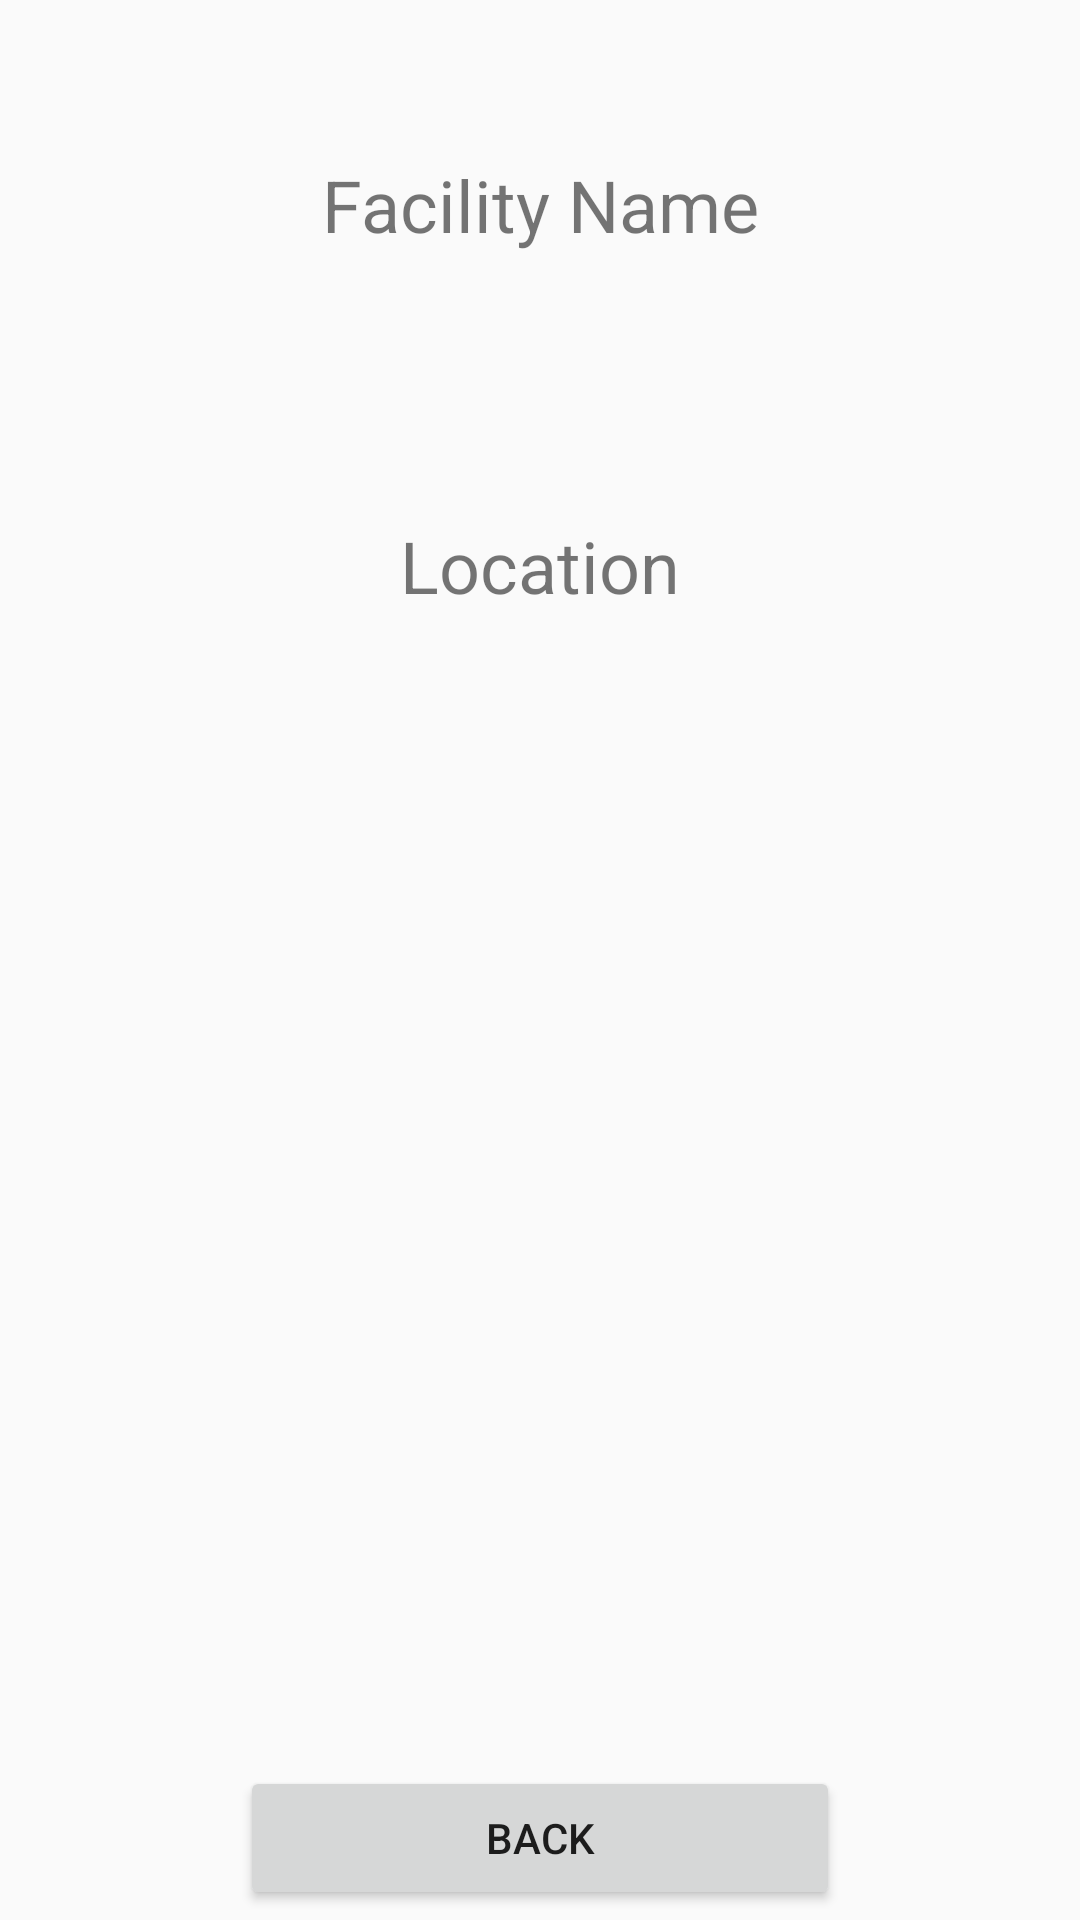

The Android layout XML behind this screen, and the referenced resources:
<!-- AndroidManifest.xml: application theme Theme.Quokkaevent -->
<!-- res/layout/admin_facility_details.xml -->
<?xml version="1.0" encoding="utf-8"?>
<androidx.constraintlayout.widget.ConstraintLayout xmlns:android="http://schemas.android.com/apk/res/android"
    xmlns:app="http://schemas.android.com/apk/res-auto"
    xmlns:tools="http://schemas.android.com/tools"
    android:layout_width="match_parent"
    android:layout_height="match_parent">

    <TextView
        android:id="@+id/facility_details_name"
        android:layout_width="wrap_content"
        android:layout_height="wrap_content"
        android:layout_marginTop="52dp"
        android:text="Facility Name"
        android:textSize="24sp"
        app:layout_constraintEnd_toEndOf="parent"
        app:layout_constraintStart_toStartOf="parent"
        app:layout_constraintTop_toTopOf="parent" />

    <TextView
        android:id="@+id/facility_details_location"
        android:layout_width="wrap_content"
        android:layout_height="wrap_content"
        android:layout_marginTop="88dp"
        android:text="Location"
        android:textSize="24sp"
        app:layout_constraintEnd_toEndOf="parent"
        app:layout_constraintStart_toStartOf="parent"
        app:layout_constraintTop_toBottomOf="@+id/facility_details_name" />

    <Button
        android:id="@+id/facility_details_back_button"
        android:layout_width="200dp"
        android:layout_height="wrap_content"
        android:layout_marginTop="384dp"
        android:text="Back"
        app:layout_constraintEnd_toEndOf="parent"
        app:layout_constraintHorizontal_bias="0.5"
        app:layout_constraintStart_toStartOf="parent"
        app:layout_constraintTop_toBottomOf="@+id/facility_details_location" />

    <Button
        android:id="@+id/delete_facility_button"
        android:layout_width="200dp"
        android:layout_height="wrap_content"
        android:layout_marginTop="16dp"
        android:text="Delete"
        app:layout_constraintEnd_toEndOf="parent"
        app:layout_constraintHorizontal_bias="0.5"
        app:layout_constraintStart_toStartOf="parent"
        app:layout_constraintTop_toBottomOf="@+id/facility_details_back_button" />
</androidx.constraintlayout.widget.ConstraintLayout>
<!-- resources referenced by this layout -->
<resources>
  <style name="Theme.Quokkaevent" parent="Base.Theme.Quokkaevent" />
  <style name="Base.Theme.Quokkaevent" parent="Theme.AppCompat.Light.NoActionBar">
          
          
      </style>
</resources>
